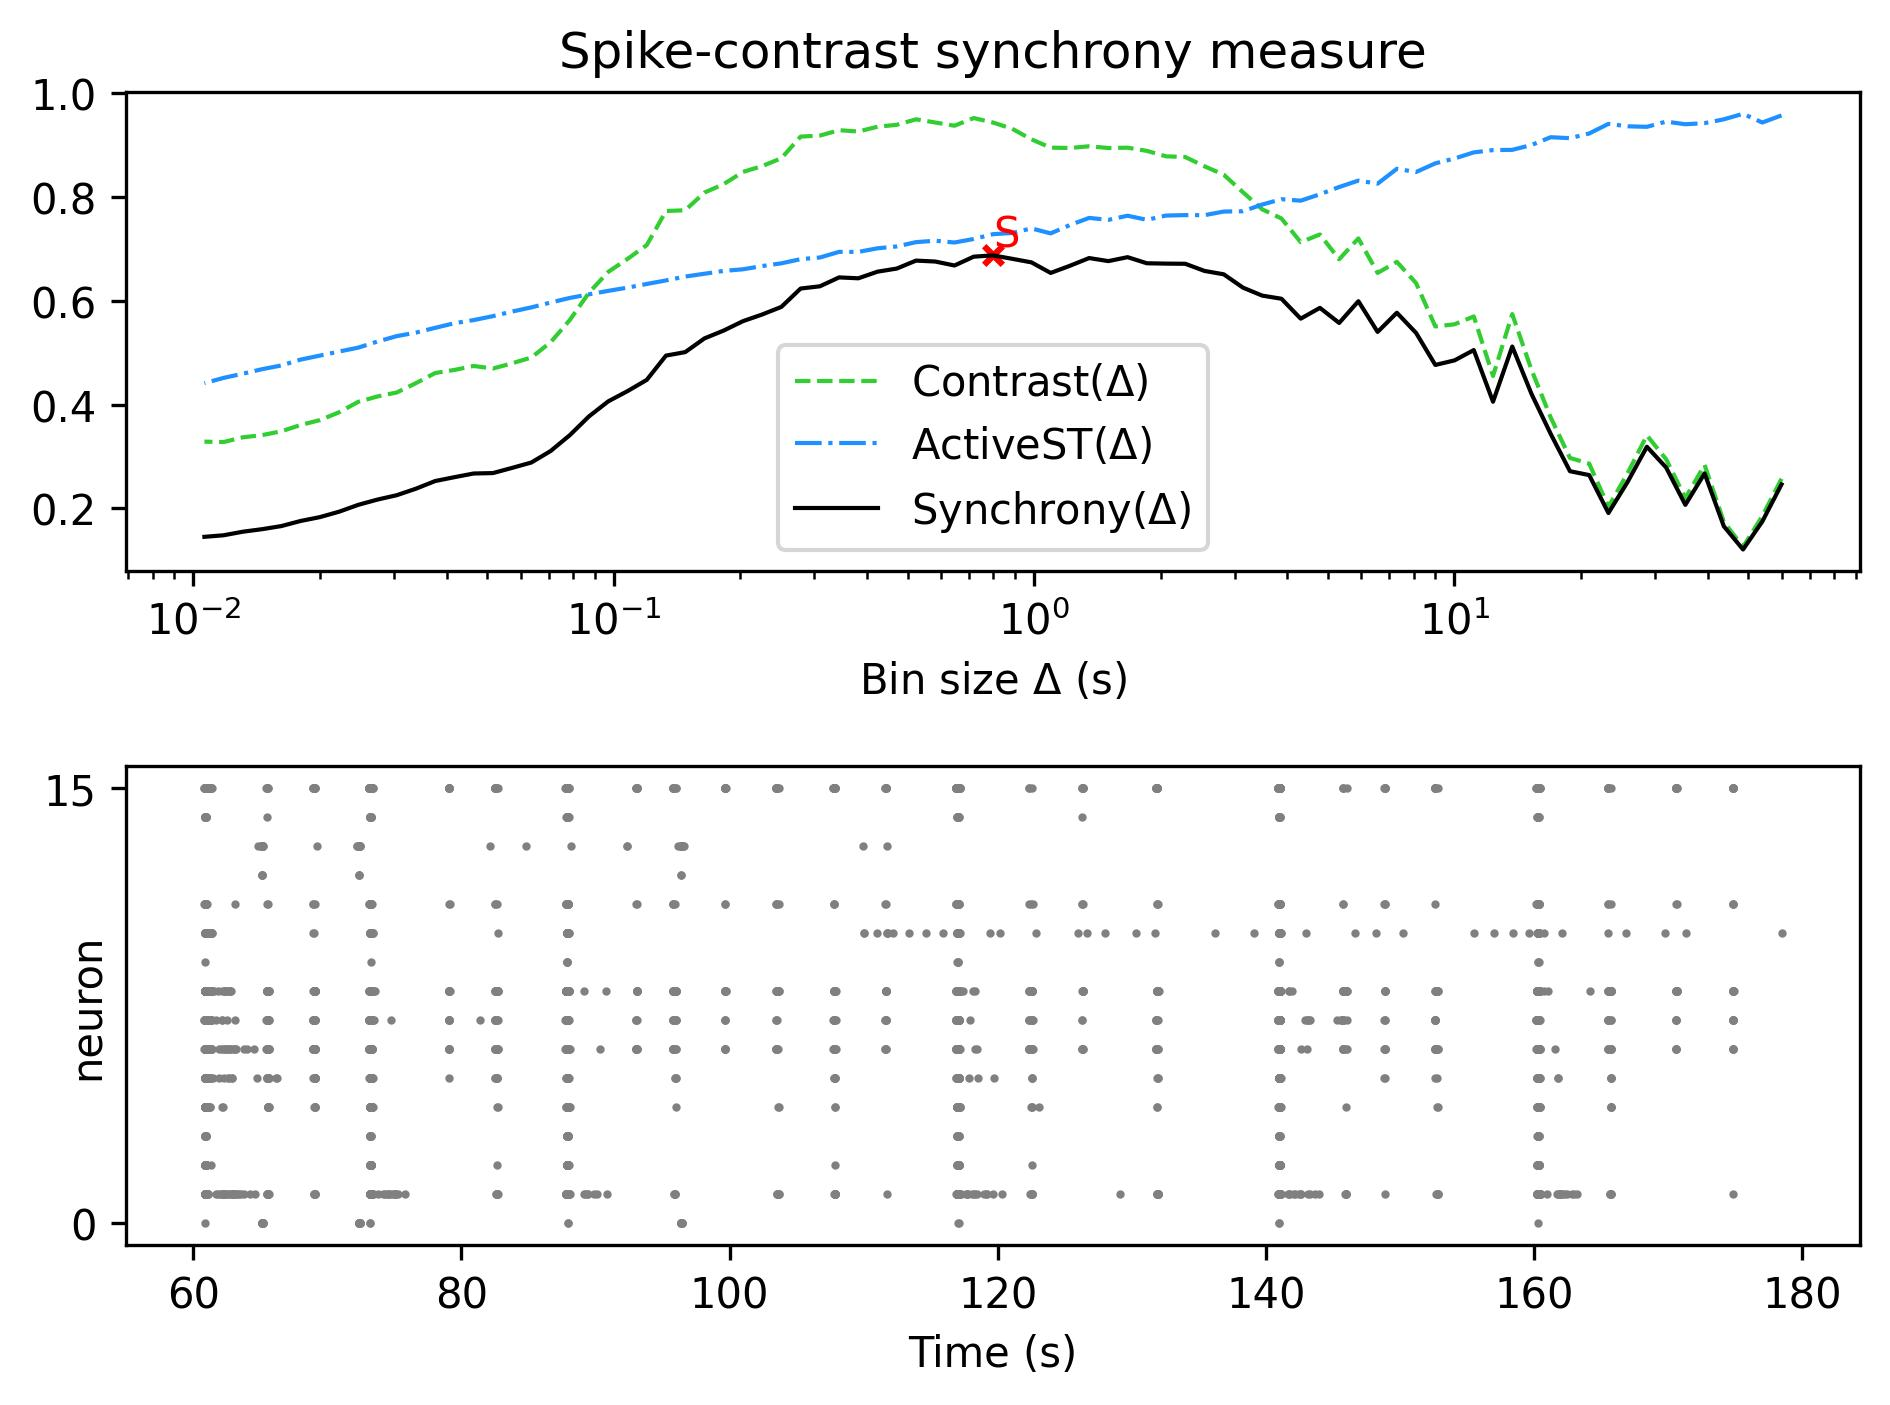

The table this chart was drawn from, first rows:
, Spike-contrast (60.0 s), Spike-contrast (54.0 s), Spike-contrast (48.6 s), Spike-contrast (43.74 s), Spike-contrast (39.366 s), Spike-contrast (35.429 s), Spike-contrast (31.886 s), Spike-contrast (28.698 s), Spike-contrast (25.828 s), Spike-contrast (23.245 s), Spike-contrast (20.921 s), Spike-contrast (18.829 s), Spike-contrast (16.946 s), Spike-contrast (15.251 s), Spike-contrast (13.726 s), Spike-contrast (12.353 s), Spike-contrast (11.118 s), Spike-contrast (10.006 s), Spike-contrast (9.006 s), Spike-contrast (8.105 s), Spike-contrast (7.295 s), Spike-contrast (6.565 s), Spike-contrast (5.909 s)
0, 0.2461, 0.1745, 0.1205, 0.1653, 0.2673, 0.2066, 0.2786, 0.3186, 0.251, 0.1909, 0.264, 0.2715, 0.3434, 0.4206, 0.512, 0.4055, 0.5051, 0.4852, 0.4764, 0.5381, 0.5771, 0.5401, 0.5993
